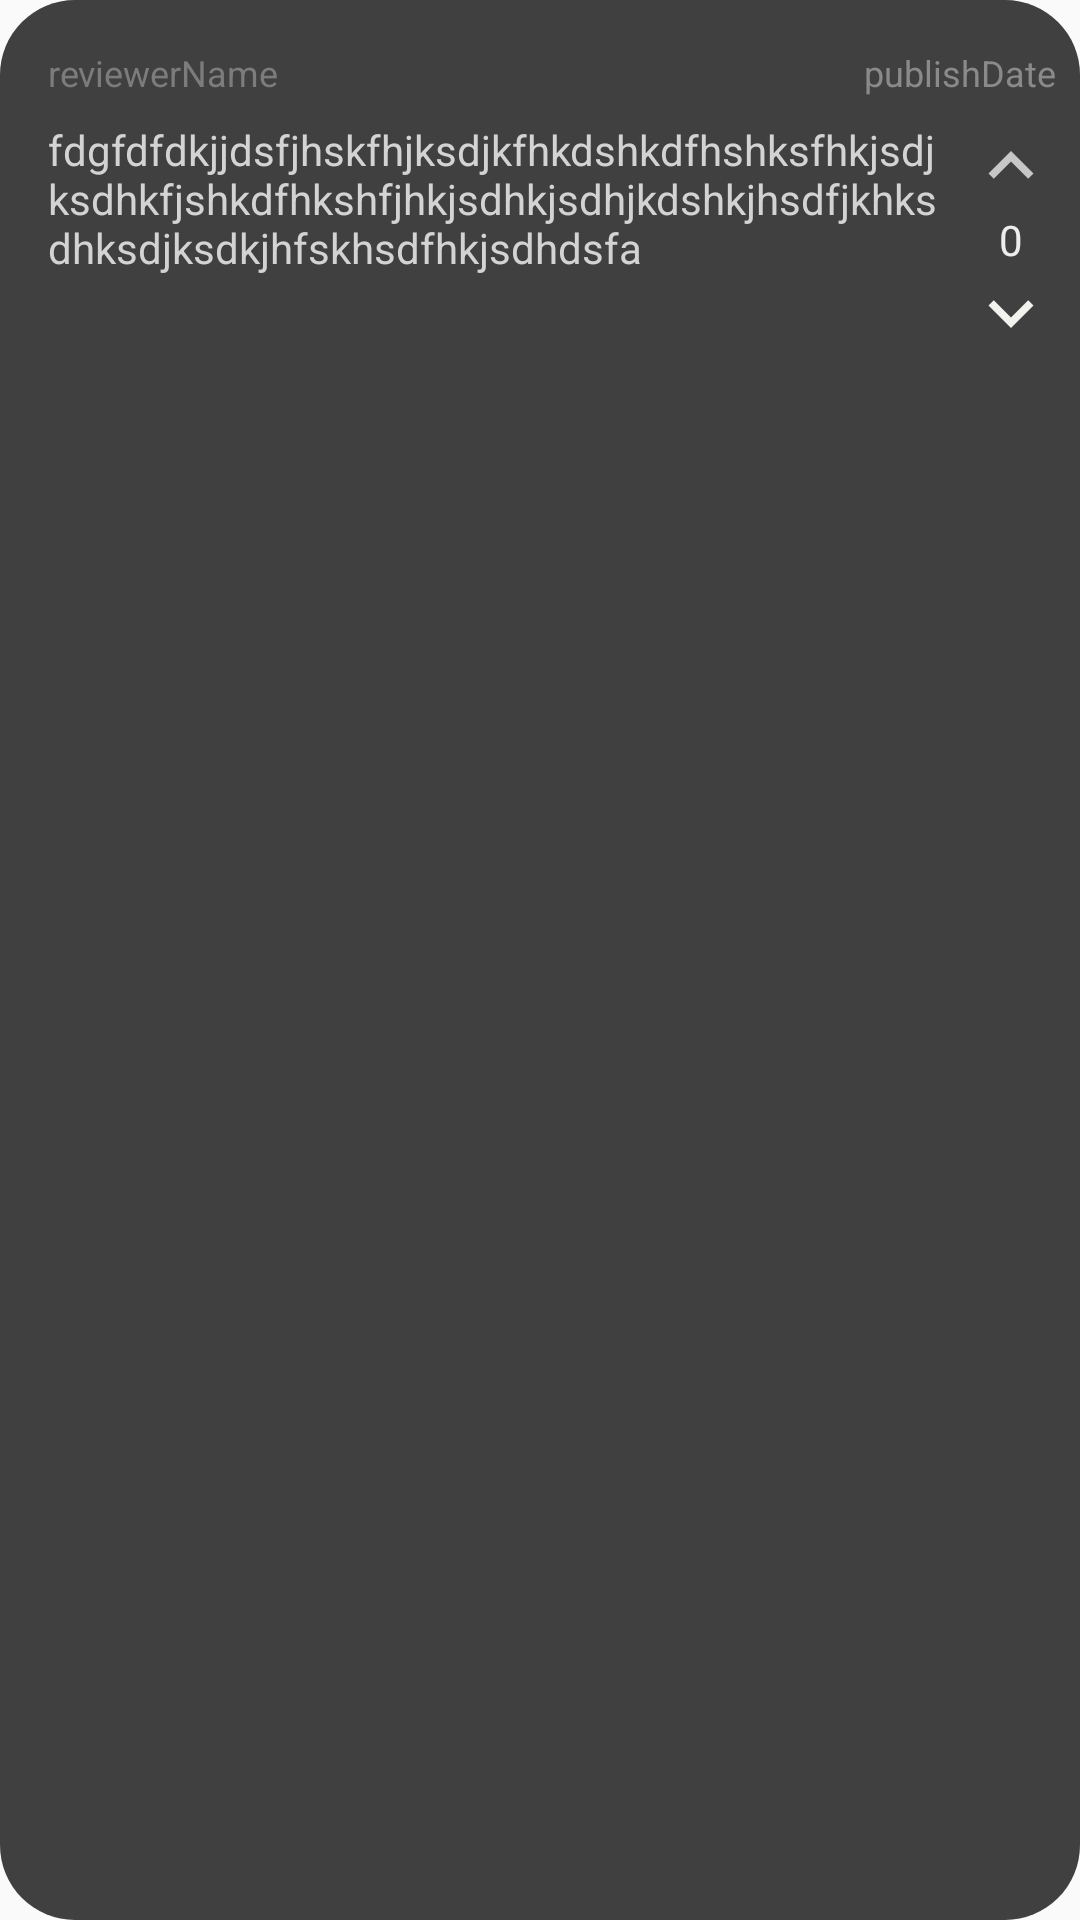

Layout XML and referenced resources for this Android screen:
<!-- AndroidManifest.xml: application theme AppTheme -->
<!-- res/layout/review_in_list.xml -->
<?xml version="1.0" encoding="utf-8"?>
<androidx.constraintlayout.widget.ConstraintLayout xmlns:android="http://schemas.android.com/apk/res/android"
    xmlns:app="http://schemas.android.com/apk/res-auto"
    xmlns:tools="http://schemas.android.com/tools"
    android:layout_width="match_parent"
    android:layout_height="wrap_content"
    android:background="@drawable/container_for_product_list">

    <TextView
        android:id="@+id/content"
        android:layout_width="298dp"
        android:layout_height="0dp"
        android:layout_marginTop="8dp"
        android:layout_marginBottom="8dp"
        android:text="fdgfdfdkjjdsfjhskfhjksdjkfhkdshkdfhshksfhkjsdjksdhkfjshkdfhkshfjhkjsdhkjsdhjkdshkjhsdfjkhksdhksdjksdkjhfskhsdfhkjsdhdsfa"
        android:textColor="#D3D3D3"
        app:layout_constraintBottom_toBottomOf="parent"
        app:layout_constraintStart_toStartOf="@+id/reviewerName"
        app:layout_constraintTop_toBottomOf="@+id/reviewerName" />

    <TextView
        android:id="@+id/reviewerName"
        android:layout_width="wrap_content"
        android:layout_height="wrap_content"
        android:layout_marginStart="16dp"
        android:layout_marginTop="16dp"
        android:text="reviewerName"
        android:textColor="#7C7C7C"
        android:textSize="12sp"
        app:layout_constraintStart_toStartOf="parent"
        app:layout_constraintTop_toTopOf="parent" />

    <TextView
        android:id="@+id/publishDate"
        android:layout_width="wrap_content"
        android:layout_height="wrap_content"
        android:layout_marginEnd="8dp"
        android:text="publishDate"
        android:textColor="#8A8A8A"
        android:textSize="12sp"
        app:layout_constraintEnd_toEndOf="parent"
        app:layout_constraintTop_toTopOf="@+id/reviewerName" />

    <Button
        android:id="@+id/upVote"
        android:layout_width="30dp"
        android:layout_height="30dp"
        android:layout_marginTop="8dp"
        android:background="@drawable/ic_baseline_keyboard_arrow_up_24"
        app:layout_constraintEnd_toEndOf="@+id/publishDate"
        app:layout_constraintTop_toBottomOf="@+id/publishDate" />

    <TextView
        android:id="@+id/votes"
        android:layout_width="wrap_content"
        android:layout_height="wrap_content"
        android:text="0"
        android:textColor="@color/darkPrimaryText"
        app:layout_constraintEnd_toEndOf="@+id/upVote"
        app:layout_constraintStart_toStartOf="@+id/upVote"
        app:layout_constraintTop_toBottomOf="@+id/upVote" />

    <Button
        android:id="@+id/downVote"
        android:layout_width="30dp"
        android:layout_height="30dp"
        android:background="@drawable/ic_baseline_keyboard_arrow_down_24"
        app:layout_constraintEnd_toEndOf="@+id/upVote"
        app:layout_constraintHorizontal_bias="0.0"
        app:layout_constraintStart_toStartOf="@+id/upVote"
        app:layout_constraintTop_toBottomOf="@+id/votes" />

</androidx.constraintlayout.widget.ConstraintLayout>
<!-- resources referenced by this layout -->
<resources>
  <color name="darkPrimaryText">#EDEDED</color>
  <!-- drawable container_for_product_list (drawable) -->
  <?xml version="1.0" encoding="utf-8"?>
  <shape xmlns:android="http://schemas.android.com/apk/res/android">
      <solid android:color="#404040"/>
      <corners android:radius="25dp"/>
  </shape>
  <!-- drawable ic_baseline_keyboard_arrow_down_24 (drawable) -->
  <vector android:height="24dp" android:tint="#F2F2EE"
      android:viewportHeight="24" android:viewportWidth="24"
      android:width="24dp" xmlns:android="http://schemas.android.com/apk/res/android">
      <path android:fillColor="@android:color/white" android:pathData="M7.41,8.59L12,13.17l4.59,-4.58L18,10l-6,6 -6,-6 1.41,-1.41z"/>
  </vector>
  <!-- drawable ic_baseline_keyboard_arrow_up_24 (drawable) -->
  <vector android:height="24dp" android:tint="#C7C7C7"
      android:viewportHeight="24" android:viewportWidth="24"
      android:width="24dp" xmlns:android="http://schemas.android.com/apk/res/android">
      <path android:fillColor="@android:color/white" android:pathData="M7.41,15.41L12,10.83l4.59,4.58L18,14l-6,-6 -6,6z"/>
  </vector>
  <style name="AppTheme" parent="Theme.AppCompat.Light.NoActionBar">
          
          <item name="colorPrimary">#77323232</item>
          <item name="colorPrimaryDark">#303030</item>
          <item name="colorAccent">@color/colorAccent</item>
          <item name="android:navigationBarColor">#171717</item>
      </style>
  <color name="colorAccent">#1FF19D</color>
</resources>
